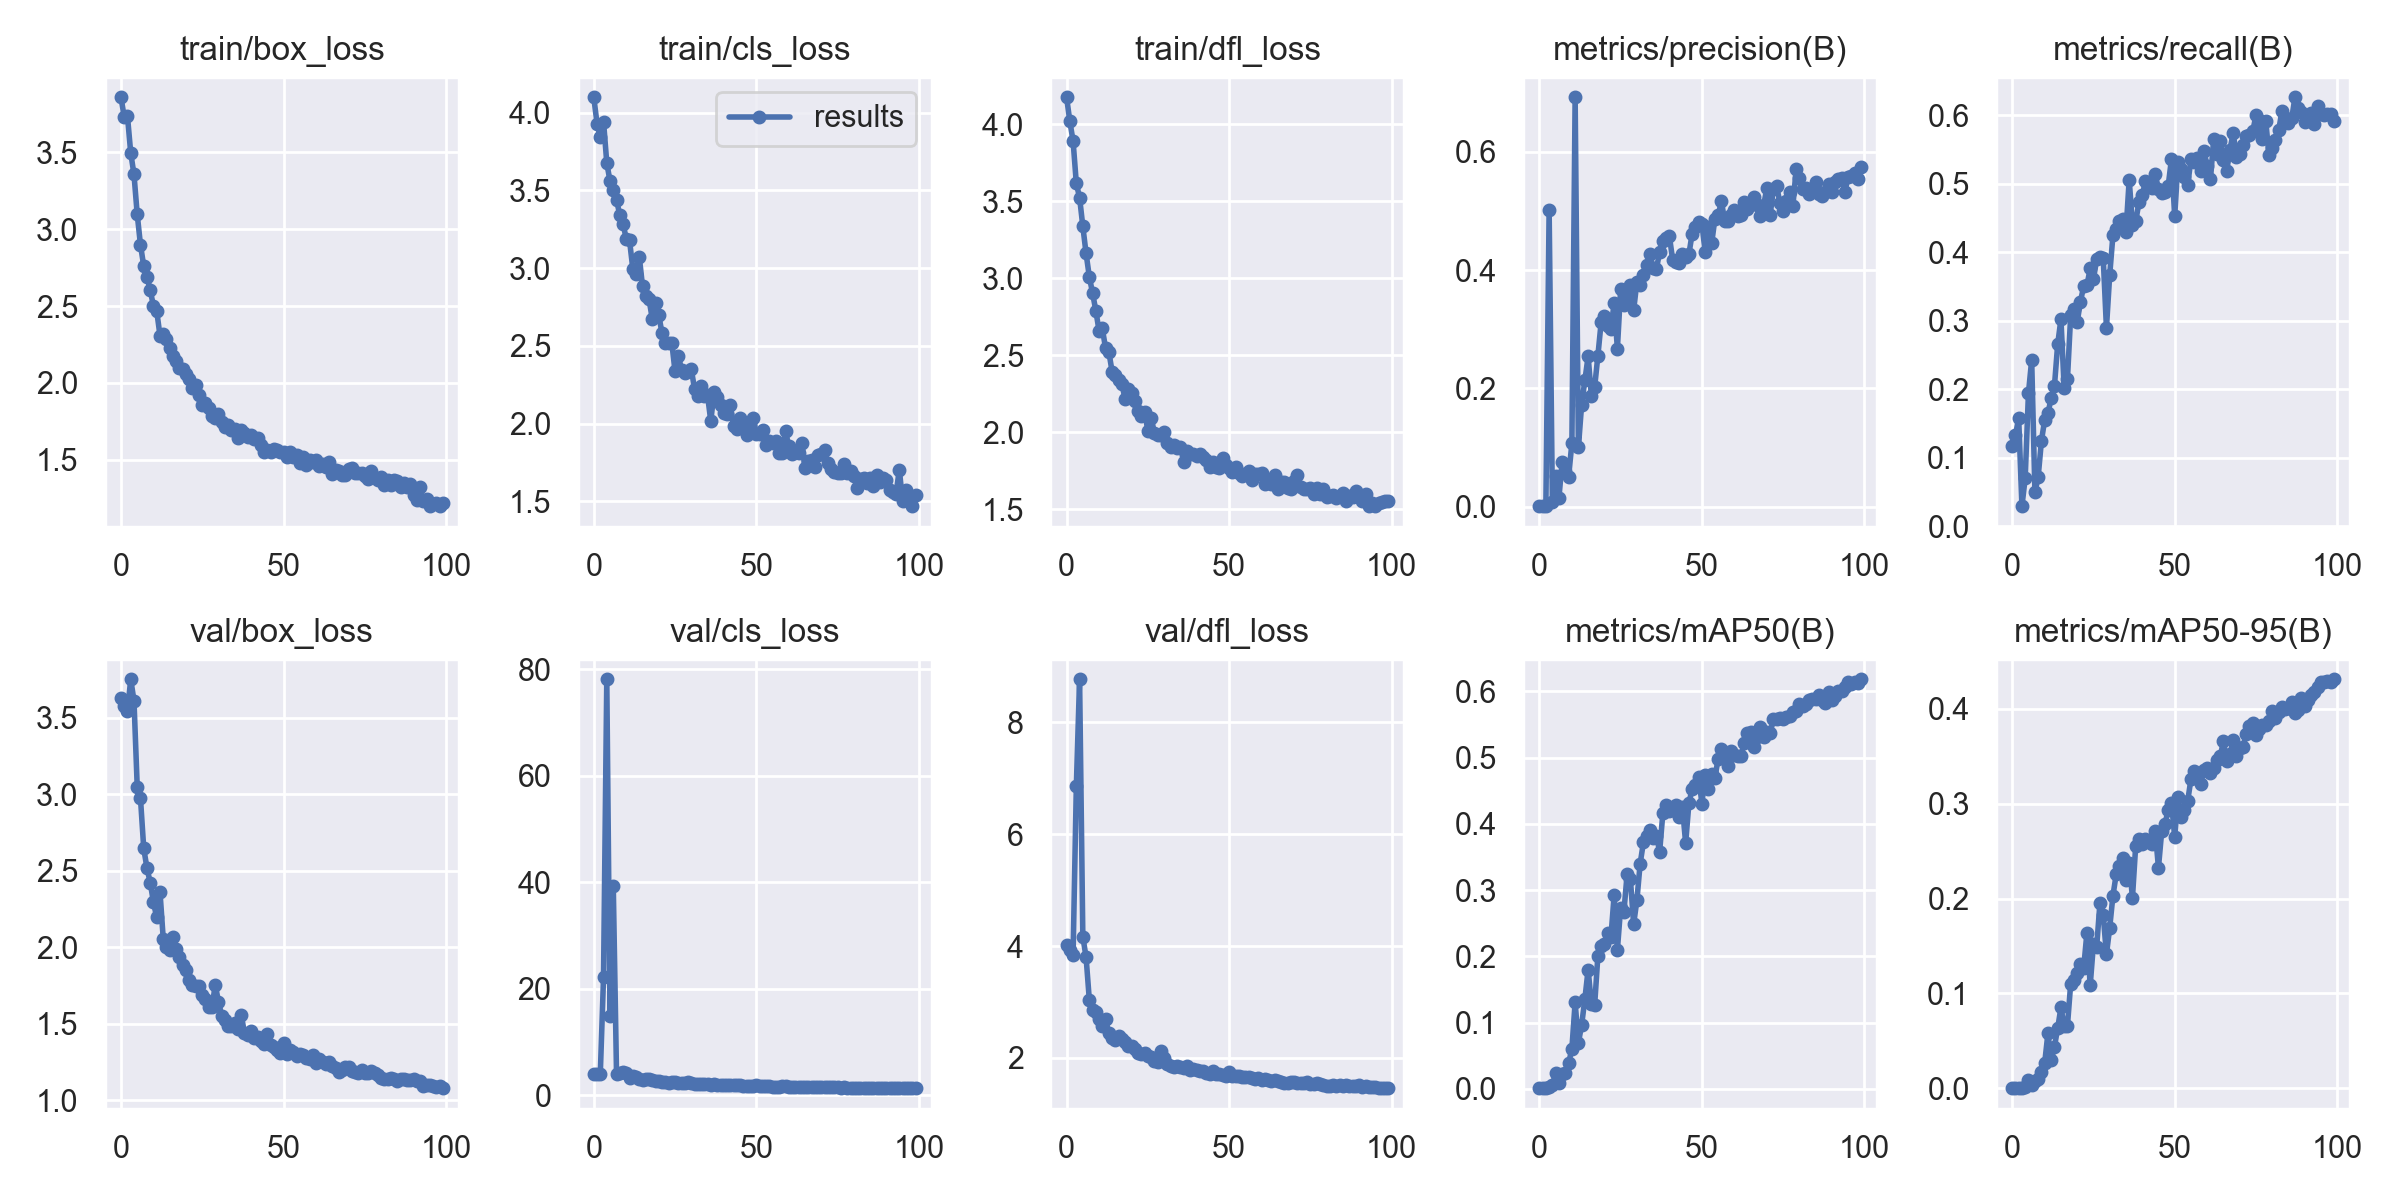

The table this chart was drawn from, first rows:
epoch, train/box_loss, train/cls_loss, train/dfl_loss, metrics/precision(B), metrics/recall(B), metrics/mAP50(B), metrics/mAP50-95(B), val/box_loss, val/cls_loss, val/dfl_loss, lr/pg0, lr/pg1, lr/pg2
0, 3.86, 4.099, 4.174, 0.0011, 0.1175, 0.00105, 0.00031, 3.631, 4.021, 4.026, 0.07086, 0.003238, 0.003238
1, 3.731, 3.93, 4.019, 0.00124, 0.1328, 0.00106, 0.00028, 3.578, 3.983, 3.925, 0.04079, 0.006506, 0.006506
2, 3.736, 3.843, 3.89, 0.00147, 0.1573, 0.00149, 0.00038, 3.543, 3.929, 3.841, 0.01066, 0.009709, 0.009709
3, 3.497, 3.943, 3.614, 0.5025, 0.02909, 0.00275, 0.00087, 3.752, 22.15, 6.854, 0.009703, 0.009703, 0.009703
4, 3.357, 3.677, 3.523, 0.00861, 0.06981, 0.00556, 0.00138, 3.612, 78.14, 8.77, 0.009703, 0.009703, 0.009703
5, 3.096, 3.56, 3.336, 0.05137, 0.1937, 0.02358, 0.00862, 3.048, 14.87, 4.168, 0.009604, 0.009604, 0.009604
6, 2.898, 3.502, 3.16, 0.01448, 0.2427, 0.00851, 0.00405, 2.973, 39.27, 3.8, 0.009505, 0.009505, 0.009505
7, 2.761, 3.441, 3.008, 0.07565, 0.04907, 0.02261, 0.00739, 2.647, 3.937, 3.035, 0.009406, 0.009406, 0.009406
8, 2.692, 3.341, 2.902, 0.0606, 0.07209, 0.02424, 0.0095, 2.517, 4.147, 2.863, 0.009307, 0.009307, 0.009307
9, 2.602, 3.285, 2.788, 0.05117, 0.1244, 0.03854, 0.01727, 2.423, 4.332, 2.813, 0.009208, 0.009208, 0.009208
10, 2.5, 3.189, 2.656, 0.1075, 0.1551, 0.06068, 0.02678, 2.294, 4.188, 2.693, 0.009109, 0.009109, 0.009109
11, 2.467, 3.179, 2.672, 0.6922, 0.1648, 0.1305, 0.05805, 2.195, 3.225, 2.569, 0.00901, 0.00901, 0.00901
12, 2.308, 2.998, 2.543, 0.1003, 0.1869, 0.06939, 0.03004, 2.363, 3.535, 2.69, 0.008911, 0.008911, 0.008911
13, 2.318, 2.965, 2.522, 0.1729, 0.2045, 0.09632, 0.04392, 2.057, 3.433, 2.439, 0.008812, 0.008812, 0.008812
14, 2.285, 3.073, 2.393, 0.2142, 0.2655, 0.1358, 0.06338, 2.005, 2.978, 2.349, 0.008713, 0.008713, 0.008713
15, 2.228, 2.883, 2.374, 0.2542, 0.3021, 0.1801, 0.08524, 1.986, 2.813, 2.317, 0.008614, 0.008614, 0.008614
16, 2.173, 2.818, 2.337, 0.1873, 0.2015, 0.128, 0.06549, 2.071, 3.01, 2.388, 0.008515, 0.008515, 0.008515
17, 2.14, 2.8, 2.312, 0.2021, 0.2144, 0.1263, 0.06588, 1.992, 3.042, 2.337, 0.008416, 0.008416, 0.008416
18, 2.094, 2.673, 2.216, 0.2554, 0.3079, 0.2009, 0.1102, 1.936, 2.839, 2.293, 0.008317, 0.008317, 0.008317
19, 2.088, 2.778, 2.277, 0.3117, 0.3166, 0.216, 0.1144, 1.882, 2.657, 2.218, 0.008218, 0.008218, 0.008218
20, 2.056, 2.699, 2.257, 0.3233, 0.2977, 0.2184, 0.122, 1.852, 2.629, 2.211, 0.008119, 0.008119, 0.008119
21, 2.021, 2.58, 2.204, 0.3063, 0.3279, 0.2354, 0.1311, 1.79, 2.521, 2.151, 0.00802, 0.00802, 0.00802
22, 1.968, 2.519, 2.138, 0.3014, 0.3502, 0.2285, 0.1271, 1.755, 2.521, 2.087, 0.007921, 0.007921, 0.007921
23, 1.983, 2.517, 2.104, 0.3439, 0.3514, 0.292, 0.1642, 1.745, 2.365, 2.077, 0.007822, 0.007822, 0.007822
24, 1.923, 2.521, 2.132, 0.2673, 0.3762, 0.2098, 0.1084, 1.747, 2.466, 2.082, 0.007723, 0.007723, 0.007723
25, 1.856, 2.336, 2.009, 0.3678, 0.3607, 0.2737, 0.1521, 1.691, 2.432, 2.042, 0.007624, 0.007624, 0.007624
26, 1.868, 2.438, 2.094, 0.3407, 0.3897, 0.2671, 0.1494, 1.662, 2.35, 2.011, 0.007525, 0.007525, 0.007525
27, 1.833, 2.347, 1.997, 0.3587, 0.3934, 0.3244, 0.1951, 1.61, 2.285, 1.941, 0.007426, 0.007426, 0.007426
28, 1.781, 2.324, 1.98, 0.3755, 0.3922, 0.3163, 0.1829, 1.611, 2.344, 1.935, 0.007327, 0.007327, 0.007327
29, 1.773, 2.339, 1.982, 0.3322, 0.2893, 0.2487, 0.1412, 1.754, 2.432, 2.115, 0.007228, 0.007228, 0.007228
30, 1.799, 2.35, 2.001, 0.3801, 0.3665, 0.2847, 0.1691, 1.646, 2.283, 1.998, 0.007129, 0.007129, 0.007129
31, 1.743, 2.224, 1.928, 0.375, 0.4248, 0.3397, 0.203, 1.552, 2.185, 1.897, 0.00703, 0.00703, 0.00703
32, 1.714, 2.178, 1.903, 0.3912, 0.4338, 0.3719, 0.2253, 1.525, 2.052, 1.86, 0.006931, 0.006931, 0.006931
33, 1.724, 2.245, 1.919, 0.4087, 0.4461, 0.3819, 0.2339, 1.484, 2.037, 1.837, 0.006832, 0.006832, 0.006832
34, 1.692, 2.177, 1.895, 0.4273, 0.4488, 0.3906, 0.2431, 1.489, 2.034, 1.85, 0.006733, 0.006733, 0.006733
35, 1.702, 2.182, 1.905, 0.4038, 0.4296, 0.3788, 0.2195, 1.509, 2.035, 1.837, 0.006634, 0.006634, 0.006634
36, 1.642, 2.016, 1.808, 0.4021, 0.5058, 0.3817, 0.2377, 1.469, 2.021, 1.818, 0.006535, 0.006535, 0.006535
37, 1.695, 2.205, 1.876, 0.4307, 0.4403, 0.3579, 0.2007, 1.56, 2.092, 1.859, 0.006436, 0.006436, 0.006436
38, 1.675, 2.169, 1.855, 0.4488, 0.445, 0.4168, 0.2555, 1.438, 1.954, 1.786, 0.006337, 0.006337, 0.006337
39, 1.646, 2.123, 1.857, 0.4548, 0.4725, 0.4284, 0.2625, 1.429, 1.851, 1.795, 0.006238, 0.006238, 0.006238
40, 1.659, 2.072, 1.847, 0.4572, 0.4832, 0.419, 0.2574, 1.453, 1.86, 1.784, 0.006139, 0.006139, 0.006139
41, 1.632, 2.064, 1.861, 0.4177, 0.5035, 0.4214, 0.263, 1.41, 1.928, 1.763, 0.00604, 0.00604, 0.00604
42, 1.64, 2.119, 1.836, 0.4141, 0.4996, 0.4289, 0.2593, 1.411, 1.9, 1.766, 0.005941, 0.005941, 0.005941
43, 1.596, 1.987, 1.818, 0.4113, 0.4944, 0.411, 0.2574, 1.387, 1.865, 1.733, 0.005842, 0.005842, 0.005842
44, 1.55, 1.964, 1.773, 0.4269, 0.5134, 0.4249, 0.2716, 1.369, 1.852, 1.721, 0.005743, 0.005743, 0.005743
45, 1.565, 2.035, 1.802, 0.4223, 0.4928, 0.3711, 0.2325, 1.433, 1.972, 1.773, 0.005644, 0.005644, 0.005644
46, 1.549, 2.011, 1.772, 0.427, 0.4867, 0.431, 0.2707, 1.362, 1.843, 1.707, 0.005545, 0.005545, 0.005545
47, 1.57, 1.927, 1.77, 0.4618, 0.4883, 0.4527, 0.2788, 1.351, 1.798, 1.708, 0.005446, 0.005446, 0.005446
48, 1.559, 1.989, 1.83, 0.4726, 0.4969, 0.4593, 0.2928, 1.33, 1.793, 1.687, 0.005347, 0.005347, 0.005347
49, 1.547, 2.039, 1.783, 0.4813, 0.5359, 0.4714, 0.301, 1.313, 1.733, 1.668, 0.005248, 0.005248, 0.005248
50, 1.549, 1.935, 1.767, 0.4786, 0.4523, 0.4305, 0.2649, 1.378, 1.849, 1.74, 0.005149, 0.005149, 0.005149
51, 1.514, 1.933, 1.739, 0.4303, 0.5318, 0.4743, 0.3071, 1.306, 1.741, 1.674, 0.00505, 0.00505, 0.00505
52, 1.55, 1.96, 1.773, 0.4728, 0.5218, 0.452, 0.2861, 1.333, 1.762, 1.681, 0.004951, 0.004951, 0.004951
53, 1.513, 1.863, 1.733, 0.4452, 0.5091, 0.4749, 0.2933, 1.317, 1.764, 1.679, 0.004852, 0.004852, 0.004852
54, 1.527, 1.891, 1.713, 0.487, 0.4986, 0.4692, 0.3028, 1.294, 1.774, 1.659, 0.004753, 0.004753, 0.004753
55, 1.479, 1.879, 1.728, 0.4926, 0.5353, 0.4985, 0.3257, 1.303, 1.647, 1.657, 0.004654, 0.004654, 0.004654
56, 1.518, 1.889, 1.748, 0.5163, 0.5321, 0.5129, 0.3345, 1.299, 1.645, 1.662, 0.004555, 0.004555, 0.004555
57, 1.467, 1.81, 1.687, 0.4839, 0.5379, 0.4989, 0.3293, 1.28, 1.638, 1.639, 0.004456, 0.004456, 0.004456
58, 1.5, 1.814, 1.727, 0.4832, 0.518, 0.4872, 0.3203, 1.272, 1.685, 1.623, 0.004357, 0.004357, 0.004357
59, 1.486, 1.95, 1.73, 0.4928, 0.5473, 0.5092, 0.3357, 1.296, 1.695, 1.64, 0.004258, 0.004258, 0.004258
... 40 more rows
